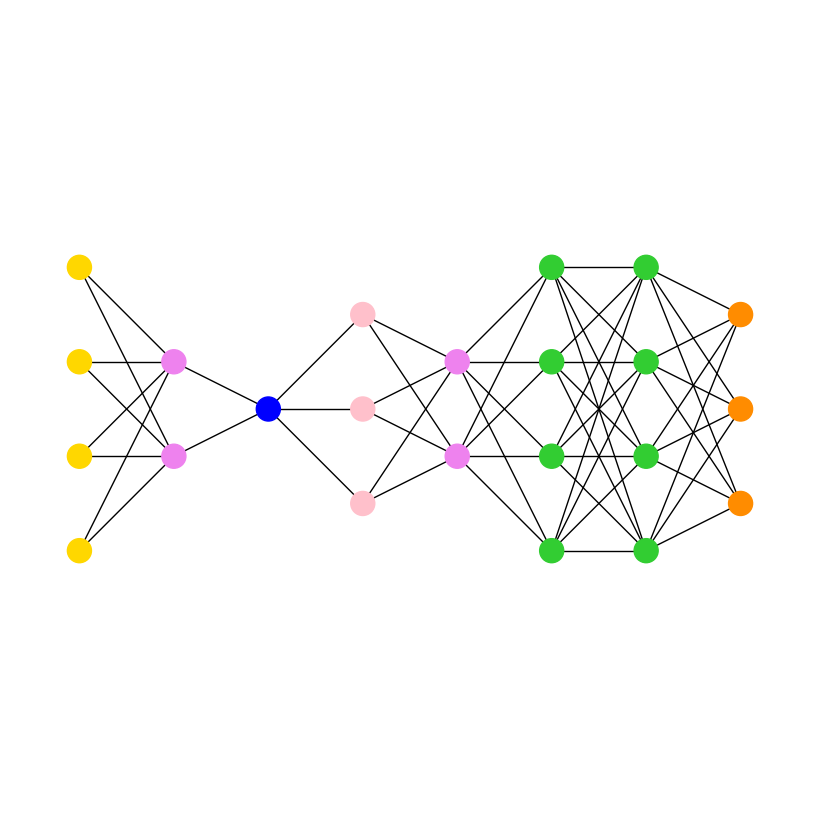

The script that saved this image:
# %%
import itertools
import matplotlib.pyplot as plt
import networkx as nx

subset_sizes = [4, 2, 1, 3, 2, 4, 4, 3]
subset_color = [
    "gold",
    "violet",
    "blue",
    "pink",
    "violet",
    "limegreen",
    "limegreen",
    "darkorange",
]


def multilayered_graph(*subset_sizes):
    extents = nx.utils.pairwise(itertools.accumulate((0,) + subset_sizes))
    layers = [range(start, end) for start, end in extents]
    G = nx.Graph()
    for (i, layer) in enumerate(layers):
        G.add_nodes_from(layer, layer=i)
    for layer1, layer2 in nx.utils.pairwise(layers):
        G.add_edges_from(itertools.product(layer1, layer2))
    return G


G = multilayered_graph(*subset_sizes)
color = [subset_color[data["layer"]] for v, data in G.nodes(data=True)]
pos = nx.multipartite_layout(G, subset_key="layer")
plt.figure(figsize=(8, 8))
nx.draw(G, pos, node_color=color, with_labels=False)
plt.axis("equal")
plt.show()
